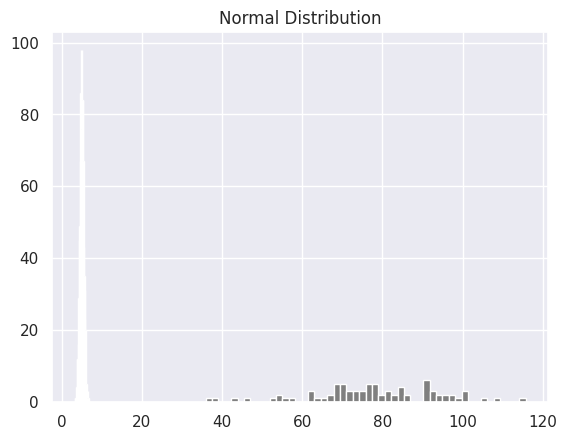
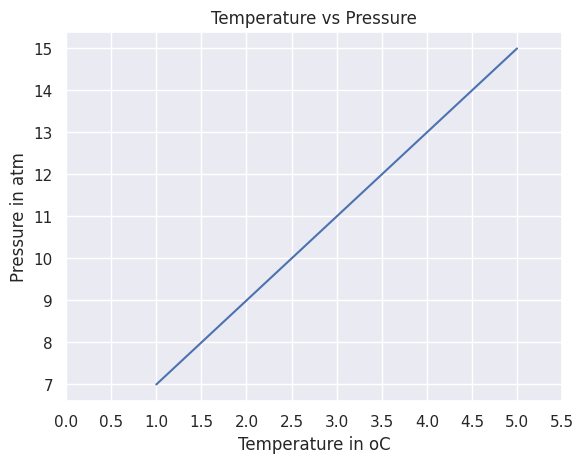
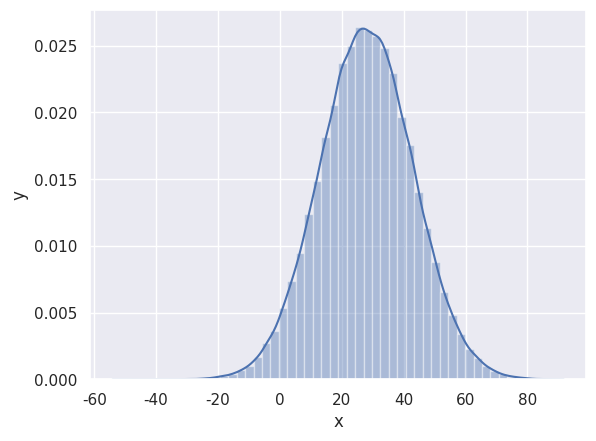

Here is the Python script that generated these plots, in order:
# NumPy: A library for numerical computing in Python
# How to import numpy
import numpy as np

print("numpy:", np.__version__)  # How to check the version of the numpy package
print(dir(np))  # Checking the available methods

# NumPy Arrays: Creating and manipulating arrays
# Int Numpy arrays
# Creating python List
python_list = [1, 2, 3, 4, 5]
# Checking data types
print("Type:", type(python_list))  # <class 'list'>
print(python_list)  # [1, 2, 3, 4, 5]
two_dimensional_list = [[0, 1, 2], [3, 4, 5], [6, 7, 8]]
print(two_dimensional_list)  # [[0, 1, 2], [3, 4, 5], [6, 7, 8]]
# Creating Numpy(Numerical Python) array from python list
numpy_array_from_list = np.array(python_list)
print(type(numpy_array_from_list))  # <class 'numpy.ndarray'>
print(numpy_array_from_list)  # array([1, 2, 3, 4, 5])

# Creating Float Numpy arrays
# Python list
python_list = [1, 2, 3, 4, 5]

numpy_array_from_list2 = np.array(python_list, dtype=float)
print(numpy_array_from_list2)  # array([1., 2., 3., 4., 5.])

# Crating a Boolean Numpy array
numpy_bool_array = np.array([0, 1, -1, 0, 0], dtype=bool)
print(numpy_bool_array)  # array([False,  True,  True, False, False])

# Creating a Multi-dimensional Numpy array
two_dimensional_list = [[0, 1, 2], [3, 4, 5], [6, 7, 8]]
numpy_two_dimensional_list = np.array(two_dimensional_list)
print(type(numpy_two_dimensional_list))
print(numpy_two_dimensional_list)
# [[0 1 2]
# [3 4 5]
# [6 7 8]]

# Converting a Numpy array to a Python list
# We can always convert an array back to a python list using tolist().
np_to_list = numpy_array_from_list.tolist()
print(type(np_to_list))
print("one dimensional array:", np_to_list)
print("two dimensional array: ", numpy_two_dimensional_list.tolist())

# Creating Numpy Array from tuple
# Creating tuple in Python
python_tuple = (1, 2, 3, 4, 5)
print(type(python_tuple))  # <class 'tuple'>
print("python_tuple: ", python_tuple)  # python_tuple:  (1, 2, 3, 4, 5)

numpy_array_from_tuple = np.array(python_tuple)
print(type(numpy_array_from_tuple))  # <class 'numpy.ndarray'>
print(
    "numpy_array_from_tuple: ", numpy_array_from_tuple
)  # numpy_array_from_tuple:  [1 2 3 4 5]

# Shape of Numpy Arrays
# The shape of an array is the number of elements in each dimension.
nums = np.array([1, 2, 3, 4, 5])
print(nums)
print("shape of nums: ", nums.shape)  # shape of nums:  (5,)
numpy_two_dimensional_list = np.array([[0, 1, 2], [3, 4, 5], [6, 7, 8]])
print(numpy_two_dimensional_list)
print(
    "shape of numpy_two_dimensional_list: ", numpy_two_dimensional_list.shape
)  # shape of numpy_two_dimensional_list:  (3, 3)
three_by_four_array = np.array([[0, 1, 2, 3], [4, 5, 6, 7], [8, 9, 10, 11]])
print(three_by_four_array)
print(
    "shape of three_by_four_array: ", three_by_four_array.shape
)  # shape of three_by_four_array:  (3, 4)

# Data Type of Numpy Arrays
int_lists = [-3, -2, -1, 0, 1, 2, 3]
int_array = np.array(int_lists)
float_array = np.array(int_lists, dtype=float)

print(int_array)
print(int_array.dtype)
print(float_array)
print(float_array.dtype)

# Size of Numpy Arrays
# The size of an array is the total number of elements in the array.
numpy_array_from_list = np.array([1, 2, 3, 4, 5])
two_dimensional_list = np.array([[0, 1, 2], [3, 4, 5], [6, 7, 8]])

print("The size:", numpy_array_from_list.size)  # 5
print("The size:", two_dimensional_list.size)  # 9

# Mathematical Operations Using Numpy

# Addition
numpy_array_from_list = np.array([1, 2, 3, 4, 5])
print('original array: ', numpy_array_from_list)
ten_plus_original = numpy_array_from_list  + 10
print(ten_plus_original) #  [11 12 13 14 15]

# Subtraction
numpy_array_from_list = np.array([1, 2, 3, 4, 5])
print('original array: ', numpy_array_from_list)
ten_minus_original = numpy_array_from_list  - 10
print(ten_minus_original) #  [-9 -8 -7 -6 -5]

# Multiplication
numpy_array_from_list = np.array([1, 2, 3, 4, 5])
print('original array: ', numpy_array_from_list)
ten_times_original = numpy_array_from_list  * 10
print(ten_times_original) #  [10 20 30 40 50]

# Division
numpy_array_from_list = np.array([1, 2, 3, 4, 5])
print('original array: ', numpy_array_from_list)
ten_divided_original = numpy_array_from_list  / 10
print(ten_divided_original) #  [0.1 0.2 0.3 0.4 0.5]

# Modulus
numpy_array_from_list = np.array([1, 2, 3, 4, 5])
print('original array: ', numpy_array_from_list)
ten_modulus_original = numpy_array_from_list  % 10
print(ten_modulus_original) #  [1 2 3 4 5]

# Floor Division (division result without the remainder)
numpy_array_from_list = np.array([1, 2, 3, 4, 5])
print('original array: ', numpy_array_from_list)
ten_floor_divided_original = numpy_array_from_list  // 10
print(ten_floor_divided_original) #  [0 0 0 0 0]

# Exponentiation
numpy_array_from_list = np.array([1, 2, 3, 4, 5])
print('original array: ', numpy_array_from_list)
ten_exponentiation_original = numpy_array_from_list  ** 2
print(ten_exponentiation_original) #  [ 1  4  9 16 25]

# Checking data types
#Int,  Float numbers
numpy_int_arr = np.array([1,2,3,4])
numpy_float_arr = np.array([1.1, 2.0,3.2])
numpy_bool_arr = np.array([-3, -2, 0, 1,2,3], dtype='bool')

print(numpy_int_arr.dtype) # int64
print(numpy_float_arr.dtype) # float64
print(numpy_bool_arr.dtype) # bool

# To convert the data type of an array, we can use dtype.
numpy_int_arr = np.array([1,2,3,4], dtype = 'float')
print(numpy_int_arr.dtype) # float64

numpy_float_arr = np.array([1.1, 2.0,3.2], dtype = 'int')
print(numpy_float_arr.dtype) # int64

# Using astype() method to convert the data type of an array
numpy_int_arr = np.array([1,2,3,4])
numpy_int_arr = numpy_int_arr.astype('float')
print(numpy_int_arr.dtype) # float64

# Multi-Dimensional Arrays
# 2 Dimension Array
two_dimension_array = np.array([(1,2,3),(4,5,6), (7,8,9)])
print(type (two_dimension_array))
print(two_dimension_array)
print('Shape: ', two_dimension_array.shape)
print('Size:', two_dimension_array.size)
print('Data type:', two_dimension_array.dtype)

# Getting Items from a numpy array
# 2 Dimension Array
two_dimension_array = np.array([[1,2,3],[4,5,6], [7,8,9]])
first_row = two_dimension_array[0]
second_row = two_dimension_array[1]
third_row = two_dimension_array[2]
print('First row:', first_row)
print('Second row:', second_row)
print('Third row: ', third_row)

first_column= two_dimension_array[:,0]
second_column = two_dimension_array[:,1]
third_column = two_dimension_array[:,2]
print('First column:', first_column)
print('Second column:', second_column)
print('Third column: ', third_column)
print(two_dimension_array)

# Slicing a numpy array
two_dimension_array = np.array([[1,2,3],[4,5,6], [7,8,9]])
first_two_rows_and_columns = two_dimension_array[0:2, 0:2] # rows, columns
print(first_two_rows_and_columns)

# Reversing the rows and columns of a numpy array
two_dimension_array = np.array([[1,2,3],[4,5,6], [7,8,9]])
two_dimension_array[::-1,::-1]
print(two_dimension_array)

# Representing missing values in a numpy array
print(two_dimension_array)
two_dimension_array[1,1] = 55
two_dimension_array[1,2] =44
print(two_dimension_array)

# Numpy zeroes and ones
# numpy.zeros(shape, dtype=float, order='C')
numpy_zeroes = np.zeros((3,3),dtype=int,order='C')
print(numpy_zeroes)

# numpy.ones(shape, dtype=float, order='C')
numpy_ones = np.ones((3,3),dtype=int,order='C')
print(numpy_ones)

# Reshaping a numpy array
# Reshape
# numpy.reshape(), numpy.flatten()
first_shape  = np.array([(1,2,3), (4,5,6)])
print(first_shape)
reshaped = first_shape.reshape(3,2) # rows, columns
print(reshaped)

# Flattening a numpy array
flattened = first_shape.flatten()
print(flattened)

# Horizontally stacking numpy arrays
array1 = np.array([[1, 2], [3, 4]])
array2 = np.array([[5, 6], [7, 8]])
stacked = np.hstack((array1, array2))
print(stacked)

# Vertically stacking numpy arrays
array1 = np.array([[1, 2], [3, 4]])
array2 = np.array([[5, 6], [7, 8]])
stacked = np.vstack((array1, array2))
print(stacked)

# Generating random numbers using numpy
# numpy.random.rand(d0, d1, ..., dn)
# Generate a random float  number
random_floats = np.random.random(5)
print(random_floats)

# Generate a random integer number
random_integers = np.random.randint(0, 11)
print(random_integers)

# Generating a random integers between 2 and 11, and creating a one row array
random_int = np.random.randint(2,10, size=4)
print(random_int)

# np.random.normal(mu, sigma, size)
normal_array = np.random.normal(79, 15, 80) # mean=79, std=15, size=80
print(normal_array)

# Numpy and Statistics
import matplotlib.pyplot as plt
import seaborn as sns
sns.set() # Set the style of the plots
plt.hist(normal_array, color="grey", bins=50) # Plotting the histogram of the normal distribution

# Matrix in numpy
four_by_four_matrix = np.matrix(np.ones((4,4), dtype=float))
print(four_by_four_matrix)

np.asarray(four_by_four_matrix)[2] = 2
four_by_four_matrix

# numpy.arange(start, stop, step)
# arrange is used to create an array with evenly spaced values within a given interval.
whole_numbers = np.arange(0, 10, 1) # start=0, stop=10, step=1
print(whole_numbers) # [0 1 2 3 4 5 6 7 8 9]

odd_numbers = np.arange(1, 10, 2) # start=1, stop=10, step=2
print(odd_numbers) # [1 3 5 7 9]

# Sequence of numbers using numpy.linspace(start, stop, num)
# numpy.linspace()
# numpy.logspace() in Python with Example
# For instance, it can be used to create 10 values from 1 to 5 evenly spaced.
np.linspace(1.0, 5.0, num=10)
# not to include the last value in the interval
np.linspace(1.0, 5.0, num=5, endpoint=False)

# logspace() is used to create an array of numbers that are evenly spaced on a log scale.
# For instance, it can be used to create 10 values from 10^1 to 10^5 evenly spaced on a log scale.
np.logspace(1.0, 5.0, num=10)

# Indexing and Slicing in Numpy
# indexing and Slicing NumPy Arrays in Python
np_list = np.array([(1,2,3), (4,5,6)])
print(np_list)
print('First row: ', np_list[0])
print('Second row: ', np_list[1])
print('First column: ', np_list[:,0])
print('Second column: ', np_list[:,1])
print('Third column: ', np_list[:,2])

# Numpy Statistical Functions

# np.min() and np.max() in Python with Example
# np.min() is used to find the minimum value in an array.
# np.max() is used to find the maximum value in an array.
print('Minimum value: ', np.min(np_list))
print('Maximum value: ', np.max(np_list))

# np.mean() is used to find the mean value of an array.
print('Mean value: ', np.mean(np_list))

# np.std() is used to find the standard deviation of an array.
print('Standard deviation: ', np.std(np_list))

# np.var() is used to find the variance of an array.
print('Variance: ', np.var(np_list))

# np.median() is used to find the median value of an array.
print('Median value: ', np.median(np_list))

# Creating repeating sequences
a = [1,2,3]
# Repeat whole of 'a' two times
print('Tile:   ', np.tile(a, 2))
# Repeat each element of 'a' two times
print('Repeat: ', np.repeat(a, 2))

# Generating random numbers using numpy
# One random number between [0,1)
one_random_num = np.random.random()
one_random_in = np.random
print(one_random_num)
print(one_random_in)

print(np.random.choice(['apple', 'banana', 'cherry'])) # Randomly choose one of the fruits

rand_int = np.random.randint(0, 10, size=[5,3]) # Randomly choose 5 integers between 0 and 10
print(rand_int)


from scipy import stats
np_normal_dis = np.random.normal(5, 0.5, 1000) # mean, standard deviation, number of samples
np_normal_dis
## min, max, mean, median, sd
print('min: ', np.min(np_normal_dis)) # min: 3.187
print('max: ', np.max(np_normal_dis)) # max: 6.812
print('mean: ', np.mean(np_normal_dis)) # mean: 4.999
print('median: ', np.median(np_normal_dis)) # median: 4.999
print('mode: ', stats.mode(np_normal_dis)) # mode: ModeResult(mode=array([3.187]), count=array([1]))
print('sd: ', np.std(np_normal_dis)) # sd: 0.498

plt.hist(np_normal_dis, bins=30, color='grey') # Plotting the histogram of the normal distribution
plt.title('Normal Distribution')
plt.show()


# Linear ALgebra in Numpy

# Dot Product of two vectors
vector1 = np.array([1, 2, 3])
vector2 = np.array([4, 5, 6])
print('Dot Product: ', np.dot(vector1, vector2)) # Dot Product:  32

# Matrix Multiplication of two matrices
matrix1 = np.array([[1, 2], [3, 4]])
matrix2 = np.array([[5, 6], [7, 8]])
print('Matrix Multiplication: ', np.matmul(matrix1, matrix2)) # Matrix Multiplication:  [[19 22] [43 50]]

# Determinant of a matrix
matrix = np.array([[1, 2], [3, 4]])
print('Determinant: ', np.linalg.det(matrix)) # Determinant:  -2.0

# Temperature Exemple
temp = np.array([1,2,3,4,5])
pressure = temp * 2 + 5
print('Pressure: ', pressure) # Pressure:  [ 7  9 11 13 15]

plt.plot(temp,pressure)
plt.xlabel('Temperature in oC')
plt.ylabel('Pressure in atm')
plt.title('Temperature vs Pressure')
plt.xticks(np.arange(0, 6, step=0.5))
plt.show()

# Gaussian Normal Distribution
mu = 28
sigma = 15
samples = 100000

x = np.random.normal(mu, sigma, samples)
ax = sns.distplot(x);
ax.set(xlabel="x", ylabel='y')
plt.show()
